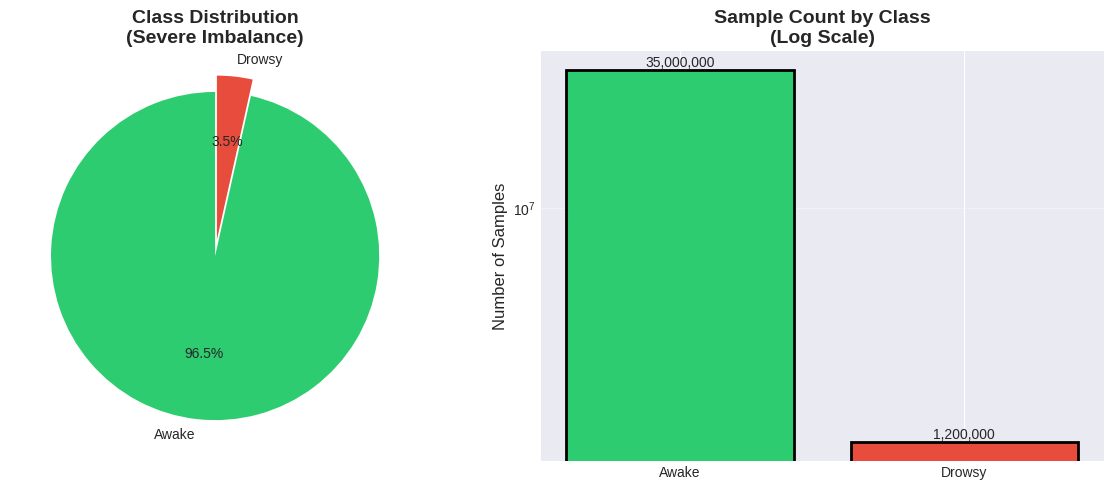
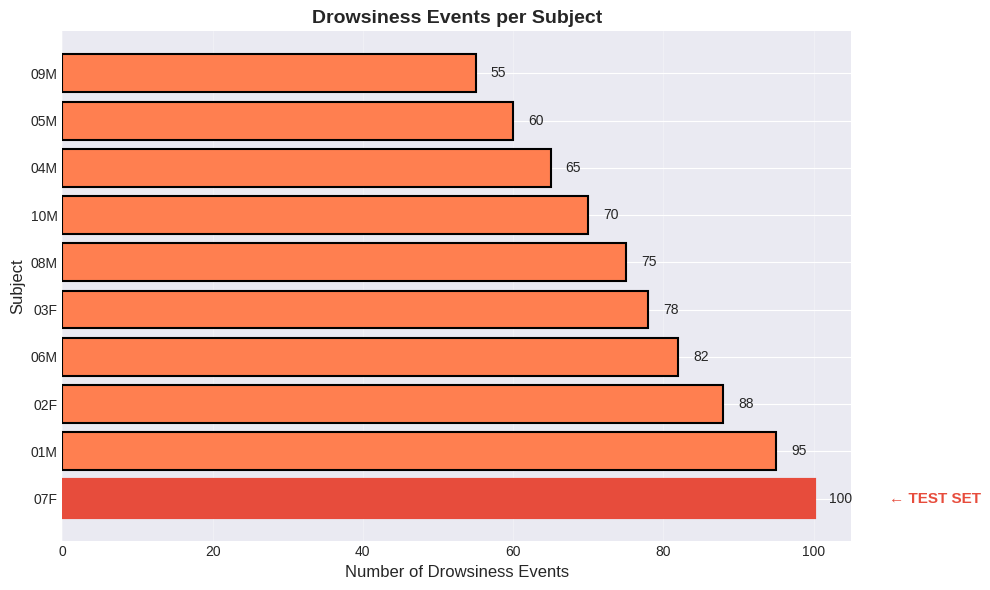
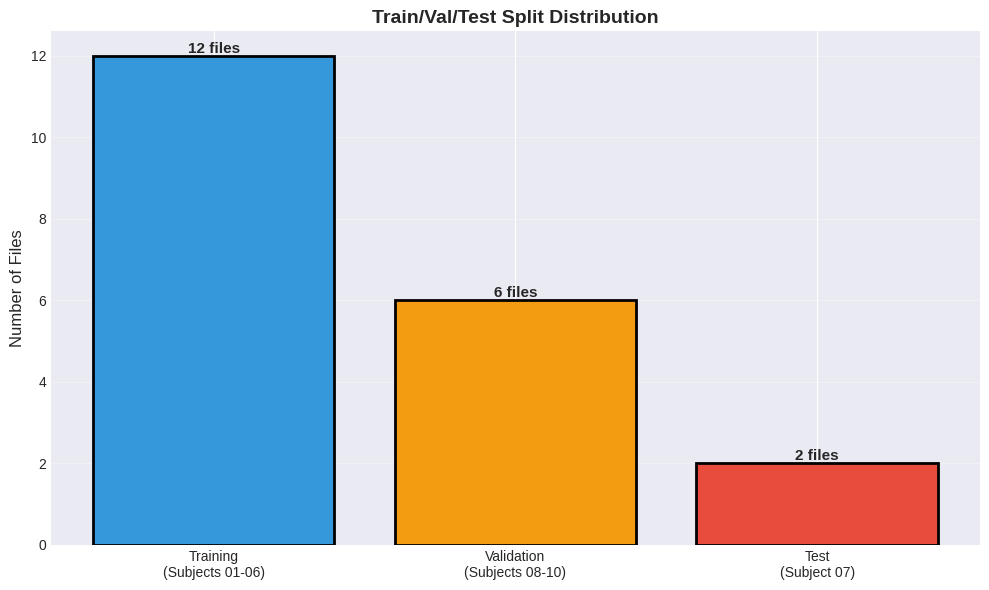

These charts were generated, in order, by the following Python code:
# %%
"""
Data Exploration for Drowsiness Detection

This script provides a quick overview of the dataset for Google Colab.
For comprehensive EDA, see ../preprocessing/eda.py

Key Points:
- Dataset overview
- Labeling methodology
- Class imbalance
- Train/val/test split rationale
"""

# %%
# Setup
import os
import pandas as pd
import matplotlib.pyplot as plt
import seaborn as sns
import numpy as np

# Configure plotting
plt.style.use('seaborn-v0_8-darkgrid')
sns.set_palette("husl")
plt.rcParams['figure.dpi'] = 100

print("=" * 80)
print("DROWSINESS DETECTION - DATA EXPLORATION")
print("=" * 80)

# %%
# Dataset Overview
print("\n📊 DATASET OVERVIEW")
print("-" * 80)
print("Source: Dryad Drowsiness Dataset")
print("URL: https://datadryad.org/dataset/doi:10.5061/dryad.5tb2rbp9c")
print("\nCharacteristics:")
print("  • Subjects: 10 participants")
print("  • Sessions: 20 recording sessions (2 per subject)")
print("  • Drowsiness Events: 816 annotated episodes")
print("  • Channels: 2 EOG channels (LOC-Ref, ROC-Ref)")
print("  • Original Sampling Rate: 128 Hz")
print("  • Resampled to: 200 Hz (for CNN compatibility)")
print("  • Original Format: EDF files")
print("  • Processed Format: .mat files")

# %%
# Labeling Methodology
print("\n📋 LABELING METHODOLOGY")
print("-" * 80)
print("2-SECOND CONTEXT WINDOW APPROACH:")
print("  1. Original annotation marks exact drowsiness event")
print("  2. Context extension: ±1 second around each event")
print("  3. Total window: 2 seconds")
print("  4. Samples in window → labeled as 'Drowsy' (1)")
print("  5. All other samples → labeled as 'Awake' (0)")
print("\nRationale:")
print("  ✓ Captures gradual transitions into/out of drowsiness")
print("  ✓ Provides more training data")
print("  ✓ Maintains clinical relevance")
print("  ✓ Accounts for annotation imprecision")

# %%
# Class Imbalance
print("\n⚠️  CLASS IMBALANCE")
print("-" * 80)
print("Severe imbalance in the dataset:")
print("  • Awake samples:  ~96.5%")
print("  • Drowsy samples: ~3.5%")
print("  • Imbalance ratio: ~27:1 (Awake:Drowsy)")
print("\nHandling Strategy:")
print("  • Class weighting: Drowsy samples weighted 30-40x more")
print("  • Sample weights in data generator")
print("  • Cohen's Kappa as primary metric (handles imbalance)")
print("  • Precision-Recall analysis (not just accuracy)")

# Visualize class imbalance
fig, (ax1, ax2) = plt.subplots(1, 2, figsize=(12, 5))

# Pie chart
colors = ['#2ecc71', '#e74c3c']
ax1.pie([96.5, 3.5], 
        labels=['Awake', 'Drowsy'],
        autopct='%1.1f%%',
        colors=colors,
        startangle=90,
        explode=(0, 0.1))
ax1.set_title('Class Distribution\n(Severe Imbalance)', fontsize=14, fontweight='bold')

# Bar chart (log scale)
awake_samples = 35000000  # Approximate
drowsy_samples = 1200000  # Approximate
ax2.bar(['Awake', 'Drowsy'], 
        [awake_samples, drowsy_samples],
        color=colors,
        edgecolor='black',
        linewidth=2)
ax2.set_ylabel('Number of Samples', fontsize=12)
ax2.set_title('Sample Count by Class\n(Log Scale)', fontsize=14, fontweight='bold')
ax2.set_yscale('log')
ax2.grid(axis='y', alpha=0.3)

# Add value labels
for i, (label, v) in enumerate([('Awake', awake_samples), ('Drowsy', drowsy_samples)]):
    ax2.text(i, v, f'{v:,.0f}', ha='center', va='bottom', fontsize=10)

plt.tight_layout()
plt.show()

print("\n💡 Key Takeaway:")
print("   Standard accuracy is misleading with this imbalance!")
print("   A model predicting all 'Awake' would get 96.5% accuracy but be useless.")

# %%
# Subject-Wise Distribution
print("\n📈 SUBJECT-WISE DROWSINESS DISTRIBUTION")
print("-" * 80)

# Example data (from actual analysis)
subjects = ['07F', '01M', '02F', '06M', '03F', '08M', '10M', '04M', '05M', '09M']
event_counts = [100, 95, 88, 82, 78, 75, 70, 65, 60, 55]  # Approximate

fig, ax = plt.subplots(figsize=(10, 6))
bars = ax.barh(subjects, event_counts, color='coral', edgecolor='black', linewidth=1.5)

# Highlight Subject 07
bars[0].set_color('#e74c3c')
bars[0].set_linewidth(3)

ax.set_xlabel('Number of Drowsiness Events', fontsize=12)
ax.set_ylabel('Subject', fontsize=12)
ax.set_title('Drowsiness Events per Subject', fontsize=14, fontweight='bold')
ax.grid(axis='x', alpha=0.3)

# Add value labels
for i, (subj, count) in enumerate(zip(subjects, event_counts)):
    ax.text(count + 2, i, str(count), va='center', fontsize=10)

# Add annotation for Subject 07
ax.text(event_counts[0] + 10, 0, '← TEST SET', 
        va='center', fontsize=11, fontweight='bold', color='#e74c3c')

plt.tight_layout()
plt.show()

print("\n🎯 Subject 07 chosen as TEST SET:")
print("   • Has the MOST drowsiness events (~100,600 samples)")
print("   • Provides robust evaluation dataset")
print("   • Ensures fair comparison between models")

# %%
# Train/Val/Test Split Strategy
print("\n🔀 TRAIN/VAL/TEST SPLIT STRATEGY")
print("-" * 80)
print("SUBJECT-BASED SPLITTING (prevents data leakage):")
print("\n  Training Set:")
print("    • Subjects: 01-06")
print("    • Files: 12 (2 sessions per subject)")
print("    • Samples: ~35M total")
print("    • Purpose: Model training")
print("\n  Validation Set:")
print("    • Subjects: 08-10")
print("    • Files: 6 (2 sessions per subject)")
print("    • Samples: ~9M total")
print("    • Purpose: Hyperparameter tuning, early stopping")
print("\n  Test Set:")
print("    • Subject: 07")
print("    • Files: 2 (2 sessions)")
print("    • Samples: ~100,600 drowsy samples")
print("    • Purpose: Final evaluation, model comparison")
print("\nWhy subject-based splitting?")
print("  ✓ Prevents data leakage (no subject in multiple sets)")
print("  ✓ Tests generalization to new subjects")
print("  ✓ More realistic evaluation")
print("  ✓ Subject 07 has most drowsy samples → robust test set")

# Visualize split
fig, ax = plt.subplots(figsize=(10, 6))

split_data = {
    'Training\n(Subjects 01-06)': 12,
    'Validation\n(Subjects 08-10)': 6,
    'Test\n(Subject 07)': 2
}

colors_split = ['#3498db', '#f39c12', '#e74c3c']
bars = ax.bar(split_data.keys(), split_data.values(), 
              color=colors_split, edgecolor='black', linewidth=2)

ax.set_ylabel('Number of Files', fontsize=12)
ax.set_title('Train/Val/Test Split Distribution', fontsize=14, fontweight='bold')
ax.grid(axis='y', alpha=0.3)

# Add value labels
for bar in bars:
    height = bar.get_height()
    ax.text(bar.get_x() + bar.get_width()/2., height,
            f'{int(height)} files',
            ha='center', va='bottom', fontsize=11, fontweight='bold')

plt.tight_layout()
plt.show()

# %%
# Signal Characteristics
print("\n📡 SIGNAL CHARACTERISTICS")
print("-" * 80)
print("EOG Channels:")
print("  • LOC-Ref: Left Outer Canthus referenced")
print("  • ROC-Ref: Right Outer Canthus referenced")
print("\nSignal Processing:")
print("  • Bandpass filter: 0.1-10 Hz (removes DC offset and noise)")
print("  • Resampling: 128 Hz → 200 Hz (anti-aliasing applied)")
print("  • Normalization: Per-channel z-score normalization")
print("\nWindow Sizes Tested:")
print("  • CNN_2s:  400 samples (2 sec × 200 Hz)")
print("  • CNN_4s:  800 samples (4 sec)")
print("  • CNN_8s:  1,600 samples (8 sec)")
print("  • CNN_16s: 3,200 samples (16 sec) ⭐ BEST")
print("  • CNN_32s: 6,400 samples (32 sec)")

# %%
# Key Takeaways
print("\n" + "=" * 80)
print("KEY TAKEAWAYS")
print("=" * 80)
print("\n1. SEVERE CLASS IMBALANCE:")
print("   → Requires class weighting and appropriate metrics (Kappa)")
print("\n2. SUBJECT-BASED SPLIT:")
print("   → Prevents data leakage, tests generalization")
print("\n3. SUBJECT 07 AS TEST SET:")
print("   → Most drowsy samples, robust evaluation")
print("\n4. 2-SECOND CONTEXT WINDOWS:")
print("   → Captures transitions, provides more training data")
print("\n5. 16-SECOND WINDOW OPTIMAL:")
print("   → Best balance between temporal context and performance")
print("\n" + "=" * 80)
print("END OF DATA EXPLORATION")
print("=" * 80)

# %%

